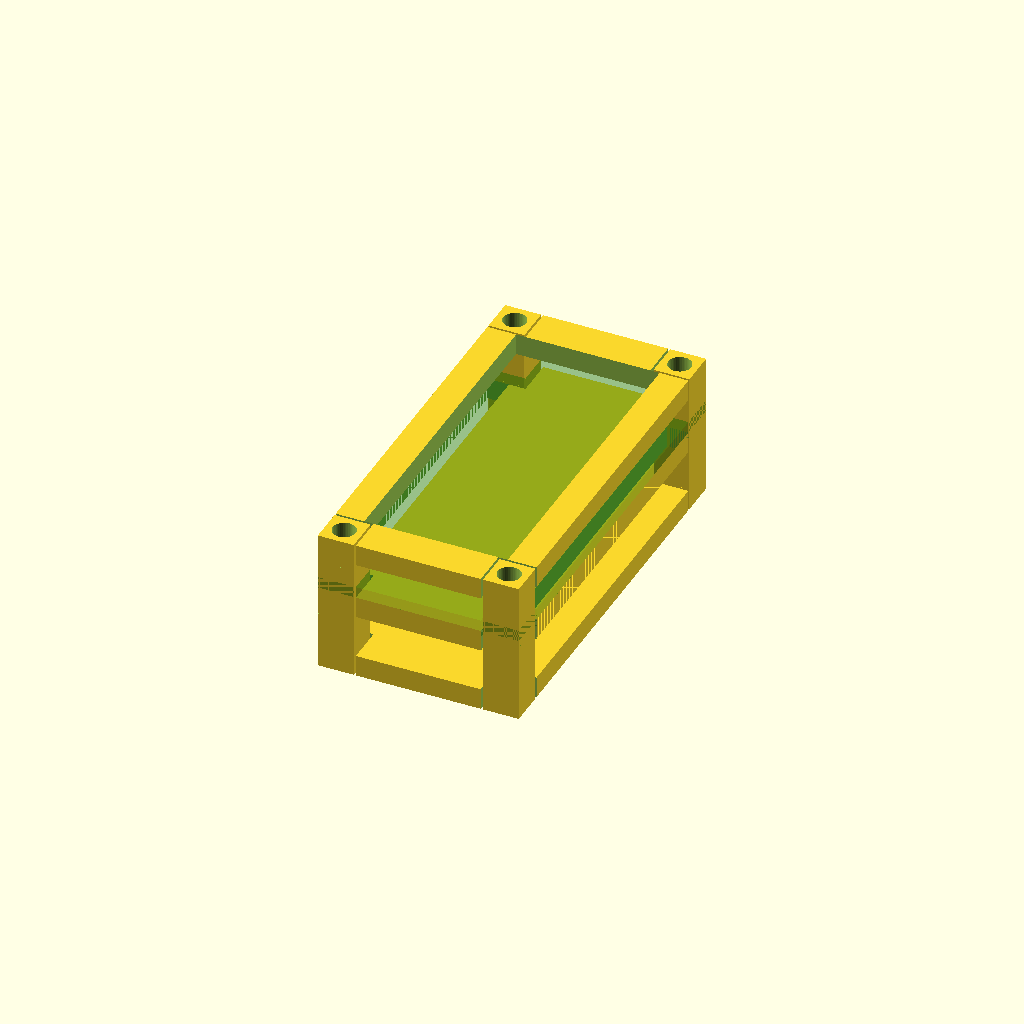
Cell 1 — every parameter at its default value.
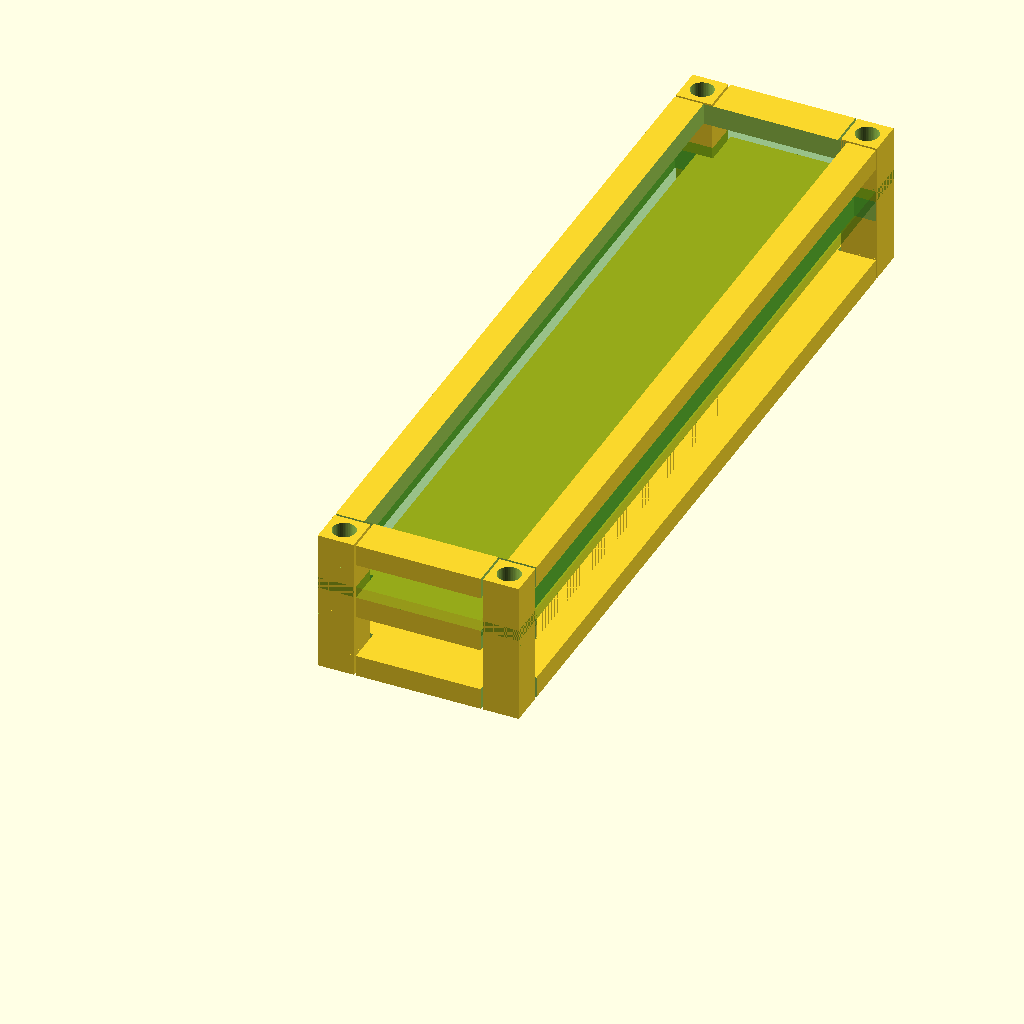
Cell 2 — board_len set to 112, the other parameters unchanged.
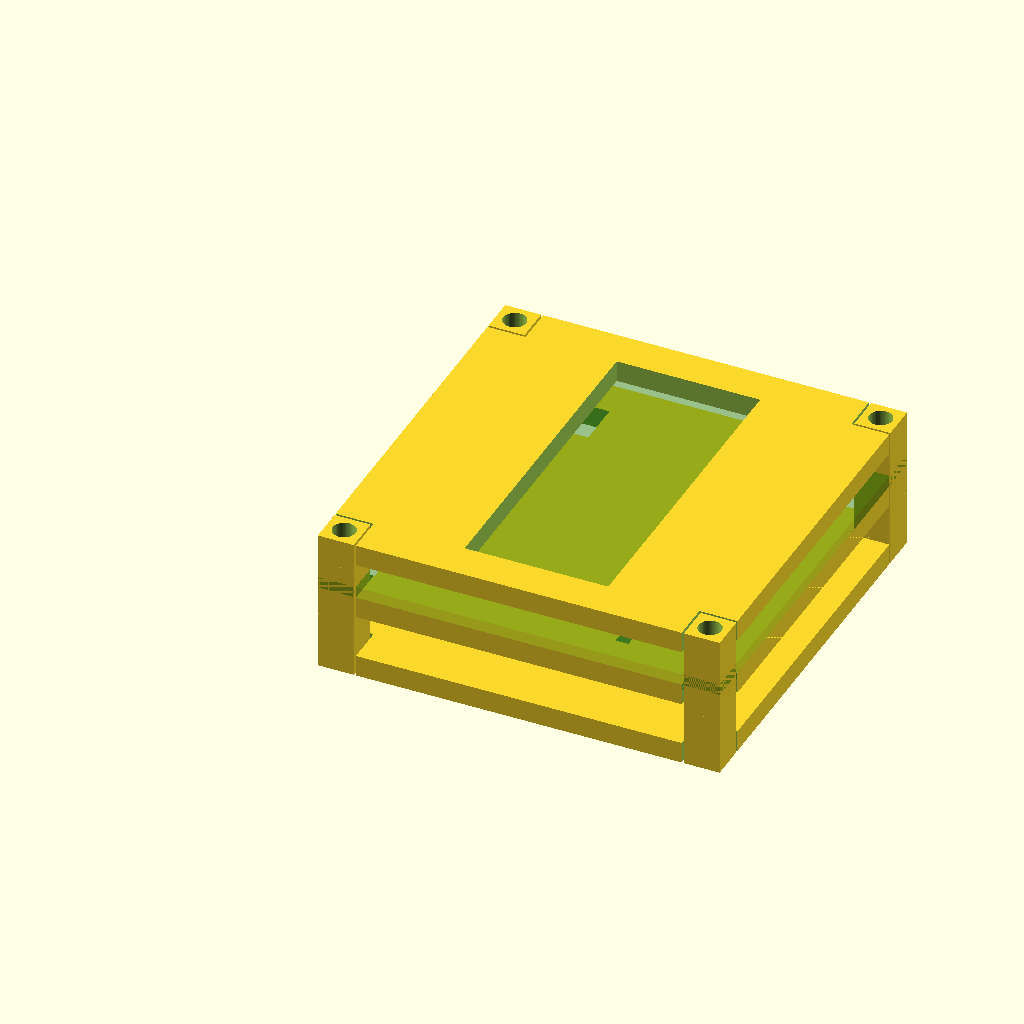
Cell 3 — board_wid set to 56, the other parameters unchanged.
All cells are drawn from one camera (rotation 55°, 0°, 25°, orthographic, colour scheme Cornfield), so only the parameter changes between them.
Source of the model, hardware-design/esp32s3-sandwich-mount.scad:
// ESP32-S3-WROOM DevKit — 3-plate sandwich mount
// Top plate + middle plate (under board, between header pins) + bottom plate
// 4 corner pillars clamp the stack with M3 screws.

$fn = 48;

// ---- Board dimensions (Olimex ESP32-S3-DevKit-Lipo) ----
board_len       = 56;
board_wid       = 28;
board_thk       = 1.6;
antenna_wid     = 18;
antenna_proj    = 6;
header_gap      = 22;   // inner span between header pin rows

// ---- Mount geometry ----
pillar          = 5;    // 5mm square corner pillars
plate_thk       = 3;
top_gap         = 5;    // top plate sits 5mm above mid plate
pin_gap         = 6;    // bottom plate sits 6mm below mid plate
center_window   = 20;   // top-plate cutout width (runs along length)

// ---- Hardware ----
screw_clr       = 3.2;  // M3 clearance hole
slop            = 0.3;

// ---- Z anchors (z=0 is top face of mid plate = board bottom) ----
z_mid_top       = 0;
z_mid_bot       = -plate_thk;
z_top_bot       = top_gap;
z_top_top       = top_gap + plate_thk;
z_bot_top       = -plate_thk - pin_gap;
z_bot_bot       = -plate_thk - pin_gap - plate_thk;
pillar_h        = z_top_top - z_bot_bot;

// ---- Corner pillar positions (lower-left, in board coords) ----
// Top pair sit in the 5mm strips flanking the antenna.
// Bottom pair sit at the far short edge.
header_strip    = (board_wid - header_gap) / 2;  // 3mm on each long edge

pillar_xy = [
    [0,                  0                 ],   // bottom-left
    [board_wid - pillar, 0                 ],   // bottom-right
    [0,                  board_len - pillar],   // top-left (beside antenna)
    [board_wid - pillar, board_len - pillar],   // top-right (beside antenna)
];

// ---- Modules ----
module pillars() {
    for (p = pillar_xy)
        translate([p[0], p[1], z_bot_bot])
            difference() {
                cube([pillar, pillar, pillar_h]);
                translate([pillar/2, pillar/2, -1])
                    cylinder(h = pillar_h + 2, d = screw_clr);
            }
}

// 28x56 plate with 5x5 corner notches so pillars pass through.
module plate_base() {
    difference() {
        cube([board_wid, board_len, plate_thk]);
        for (p = pillar_xy)
            translate([p[0] - slop, p[1] - slop, -1])
                cube([pillar + 2*slop, pillar + 2*slop, plate_thk + 2]);
    }
}

// Middle plate: full footprint minus header pin slots so pins clear the plate.
module mid_plate() {
    translate([0, 0, z_mid_bot])
        difference() {
            plate_base();
            translate([0, pillar + slop, -1])
                cube([header_strip, board_len - 2*pillar - 2*slop, plate_thk + 2]);
            translate([board_wid - header_strip, pillar + slop, -1])
                cube([header_strip, board_len - 2*pillar - 2*slop, plate_thk + 2]);
        }
}

// Top plate: full footprint minus a 20mm-wide window over the WROOM module.
module top_plate() {
    translate([0, 0, z_top_bot])
        difference() {
            plate_base();
            translate([(board_wid - center_window)/2, pillar + slop, -1])
                cube([center_window, board_len - 2*pillar - 2*slop, plate_thk + 2]);
        }
}

// Bottom plate: solid, 6mm below mid plate (header pins clear it).
module bot_plate() {
    translate([0, 0, z_bot_bot])
        plate_base();
}

// ---- Preview: translucent board + antenna ----
module board_preview() {
    color("darkgreen", 0.4)
        difference() {
            cube([board_wid, board_len, board_thk]);
            for (p = pillar_xy)
                translate([p[0] - slop, p[1] - slop, -1])
                    cube([pillar + 2*slop, pillar + 2*slop, board_thk + 2]);
        }
    color("silver", 0.5)
        translate([(board_wid - antenna_wid)/2, board_len, board_thk - 0.5])
            cube([antenna_wid, antenna_proj, 0.5]);
}

// ---- Assembly ----
pillars();
mid_plate();
top_plate();
bot_plate();
%board_preview();
Parameter table extracted from the source (name, type, default, range or options):
board_len: number, default 56
board_wid: number, default 28
board_thk: number, default 1.6
antenna_wid: number, default 18
antenna_proj: number, default 6
header_gap: number, default 22
pillar: number, default 5
plate_thk: number, default 3
top_gap: number, default 5
pin_gap: number, default 6
center_window: number, default 20
screw_clr: number, default 3.2
slop: number, default 0.3
z_mid_top: number, default 0
